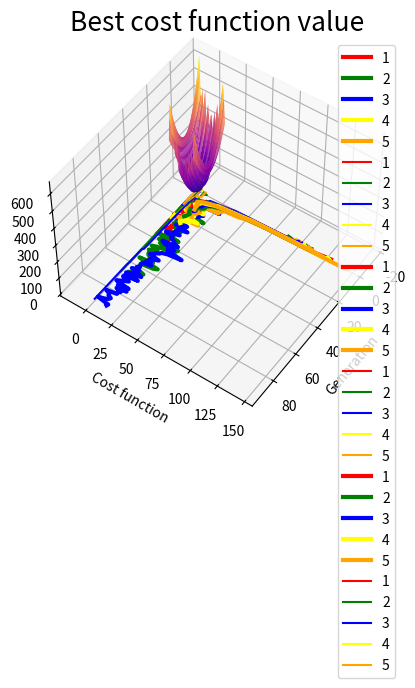

Here is the Python script that generated this plot:
# %matplotlib inline

import random
import numpy as np
import matplotlib.pyplot as plt
import math

from mpl_toolkits import mplot3d

pi = 3.1415

def levy_function(chromosome):
  x = chromosome[0]
  y = chromosome[1] 
  
  tmp1 = math.pow(math.sin(3*pi*x), 2)
  tmp2 = math.pow((x - 1), 2) * (1 + math.pow(math.sin(3*pi*y), 2))
  tmp3 = math.pow((y - 1), 2) * (1 + math.pow(math.sin(2*pi*y), 2))

  return tmp1 + tmp2 + tmp3

def l_show(x, y):
  tmp1 = math.pow(math.sin(3*pi*x), 2)
  tmp2 = math.pow((x - 1), 2) * (1 + math.pow(math.sin(3*pi*y), 2))
  tmp3 = math.pow((y - 1), 2) * (1 + math.pow(math.sin(2*pi*y), 2))

  return tmp1 + tmp2 + tmp3

levy_vectorized = np.vectorize(l_show)

x = np.linspace(-13, 13, 30)
y = np.linspace(-13, 13, 30)

X, Y = np.meshgrid(x, y)
Z = levy_vectorized(X, Y)

ax = plt.axes(projection='3d')
ax.plot_surface(X, Y, Z, rstride=1, cstride=1,
                cmap='plasma', edgecolor='none')
ax.set_title('Levijeva funkcija br.13');

ax.view_init(50, 35)

def bin_encode(chromosome, bin_val, min_val, precision):
  
  ret = ""
  for g in chromosome:
    val = round((g - min_val)/bin_val)  
    ret += bin(val)[2:].rjust(precision,'0')
  return ret

def bin_encode_chromosomes(chromosomes, precision, max_val, min_val):
  
  bin_val = (max_val - min_val) / (2**precision-1) 
  
  bin_chromosomes = [ bin_encode(c, bin_val, min_val, precision) for c in chromosomes]
  return bin_chromosomes



def bin_decode(chromosome, bin_val, min_val, precision):

  ret = []
  for idx in range(0, len(chromosome), precision):
    g = int(chromosome[idx:idx + precision], 2)
    ret.append(g * bin_val + min_val)
    
  return ret

def bin_decode_chromosomes(chromosomes, precision, max_val, min_val):
  
  bin_val = (max_val - min_val) / (2**precision-1) 

  bin_chromosomes = [ bin_decode(c, bin_val, min_val, precision) for c in chromosomes]
  return bin_chromosomes

def two_point_crossover(pairs):
  length = len(pairs[0])
  children = []
  
  for (a,b) in pairs:  
   
      r1 = random.randrange(0, length)
      r2 = random.randrange(0, length)
      
      if r1 < r2:
        children.append(a[:r1] + b[r1:r2] + a[r2:])
        children.append(b[:r1] + a[r1:r2] + b[r2:])
      else:
        children.append(a[:r2] + b[r2:r1] + a[r1:])
        children.append(b[:r2] + a[r2:r1] + b[r1:])
    
  return children

def inv_mutation(chromosomes, mutation_rate):
  mutated_chromosomes = []
  
  for chromosome in chromosomes:
    
    if random.random() < mutation_rate:
      r1 = random.randrange(0, len(chromosome) - 1)
      r2 = random.randrange(0, len(chromosome) - 1)
      
      if r1 < r2:
        mutated_chromosomes.append(chromosome[:r1] + chromosome[r1:r2][::-1] + chromosome[r2:])
      else:
        mutated_chromosomes.append(chromosome[:r2] + chromosome[r2:r1][::-1] + chromosome[r1:])
        
    else:
      mutated_chromosomes.append(chromosome)
      

  return mutated_chromosomes

def generate_inital_chromosomes(length, max, min, pop_size):
  return [ [random.uniform(min,max) for j in range(length)] for i in range(pop_size)]

def population_stats(costs):
  return costs[0], sum(costs)/len(costs)


def rank_chromosomes(cost, chromosomes):
  costs = list(map(cost, chromosomes))
  ranked  = sorted( list(zip(chromosomes,costs)), key = lambda c:c[1])
  
  return list(zip(*ranked))

def natural_selection(chromosomes, n_keep):
  return chromosomes[:n_keep]

def pairing(parents):
  pairs = []
  i = 0
  for i in range(0, len(parents), 2):
    pairs.append([parents[i], parents[i+1]])
      
  return pairs


def genetic(cost_func , extent, population_size, mutation_rate = 0.3, chromosome_length = 2, precision = 13, max_iter = 500):
  
  min_val = extent[0]
  max_val = extent[1]
  
  
  avg_list = []
  best_list = []
  curr_best = 10000
  same_best_count = 0
  
  chromosomes = generate_inital_chromosomes(chromosome_length, max_val, min_val, population_size)
 
  for iter in range(max_iter):
      
    ranked, costs = rank_chromosomes(cost_func, chromosomes) 
    
    best, average = population_stats(costs)
    
    parents = natural_selection(ranked, population_size)
    
    parents = bin_encode_chromosomes(parents, precision, max_val, min_val)  
    
    pairs = pairing(parents)   
    
    children = two_point_crossover(pairs)
    chromosomes = parents + children    
    
    chromosomes = inv_mutation(chromosomes, mutation_rate)

    chromosomes = bin_decode_chromosomes(chromosomes, precision, max_val, min_val)
    
    
    print("Generation: ",iter+1," Average: {:.3f}".format(average)," Curr best: {:.3f}".format(best), 
          "[X, Y] = {:.3f} {:.3f}".format(chromosomes[0][0],chromosomes[0][1]))
    print("-------------------------")
    
    avg_list.append(average)
    if best < curr_best:
      best_list.append(best)
      curr_best = best
      same_best_count = 0
    else:
      same_best_count += 1
      best_list.append(best)
      
    
    if(cost_func(chromosomes[0]) < 0.05):
      
      avg_list = avg_list[:iter]
      best_list = best_list[:iter]
      all_avg_list.append(avg_list)
      all_best_list.append(best_list)
      generations_list.append(iter)
     
      print("\nSolution found ! Chromosome content: [X, Y] = {:.3f} {:.3f}\n".format(chromosomes[0][0],chromosomes[0][1]))
      return
        
    if same_best_count > 20:
      print("\nStopped due to convergance.Best chromosome [X, Y] = {:.3f} {:.3f}\n".format(chromosomes[0][0],chromosomes[0][1]))
      
      avg_list = avg_list[:iter]
      best_list = best_list[:iter]
      all_avg_list.append(avg_list)
      all_best_list.append(best_list)
      generations_list.append(iter)
      
      return
    
    if iter == 499:
      avg_list = avg_list[:iter]
      best_list = best_list[:iter]
      all_avg_list.append(avg_list)
      all_best_list.append(best_list)
      generations_list.append(iter)
      
      print("\nStopped due to max number of iterations, solution not found. Best chromosome [X, Y] = {:.3f} {:.3f}\n".format(chromosomes[0][0],chromosomes[0][1]))


def display_stats(all_avg_list, all_best_list, generations_list):
  
  c = 0
  colors = ['red', 'green', 'blue', 'yellow', 'orange']
  
  for average_list in all_avg_list:
      x_axis = list(range(generations_list[c]))
      y_axis = average_list
      plt.plot(x_axis, y_axis, linewidth=3, color=colors[c], label=str(c + 1))
      plt.title('Average cost function value', fontsize=19)
      plt.xlabel('Generation', fontsize=10)
      plt.ylabel('Cost function')
      c += 1
  plt.legend(loc='upper right')
  plt.show()

  c = 0

  for best_list in all_best_list:
      x_axis = list(range(generations_list[c]))
      y_axis = best_list
      plt.plot(x_axis, y_axis, color=colors[c], label=str(c + 1))
      plt.title('Best cost function value', fontsize=19)
      plt.xlabel('Generation')
      plt.ylabel('Cost function')
      c += 1
  plt.legend(loc='upper right')
  plt.show()


number_of_chromosomes = [20, 100, 150]
all_avg_list = []
generations_list = []
all_best_list = []
run_number = 5

for x in number_of_chromosomes:
  
  print("==========================")
  
  for k in range(0, run_number):
    
    print("\n", k + 1, ": run of genetic algorithm with ", x ," chromosomes.\n")    
    genetic(levy_function, [10, -10], x)
    
  display_stats(all_avg_list, all_best_list, generations_list)
  all_best_list = []
  all_avg_list = []
  generations_list = []
